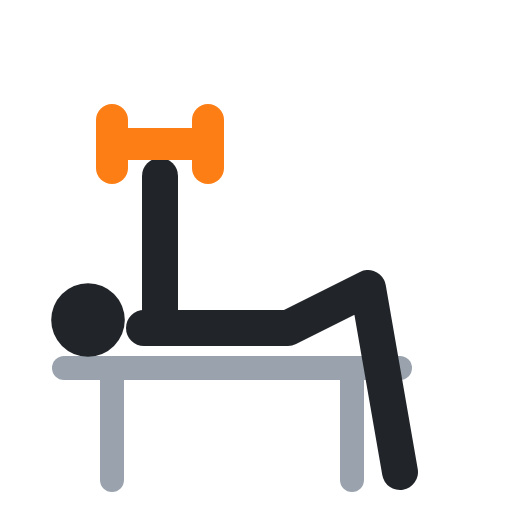
t = 0.00 s
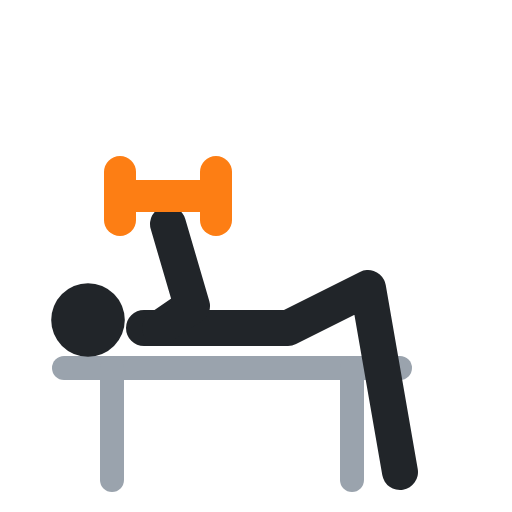
t = 0.40 s
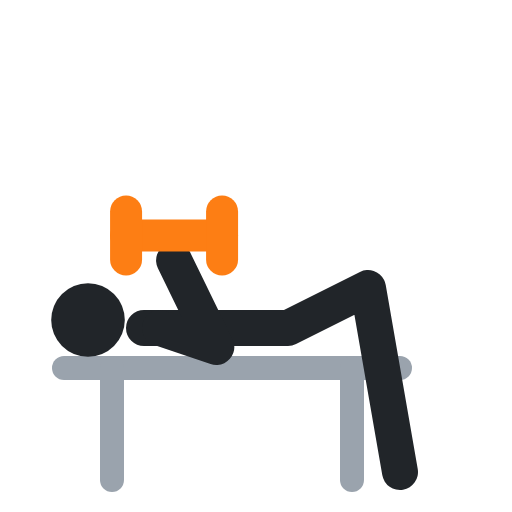
t = 0.60 s
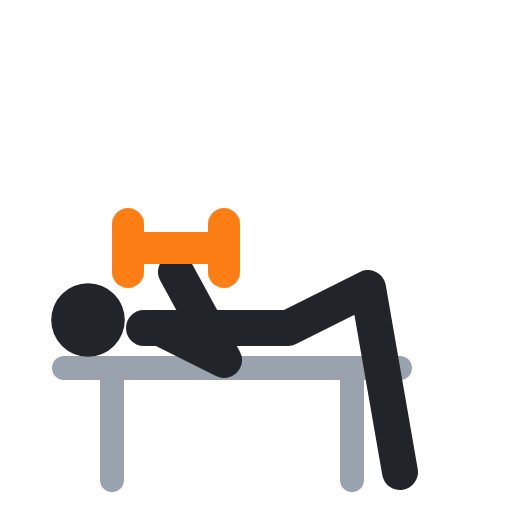
t = 1.00 s
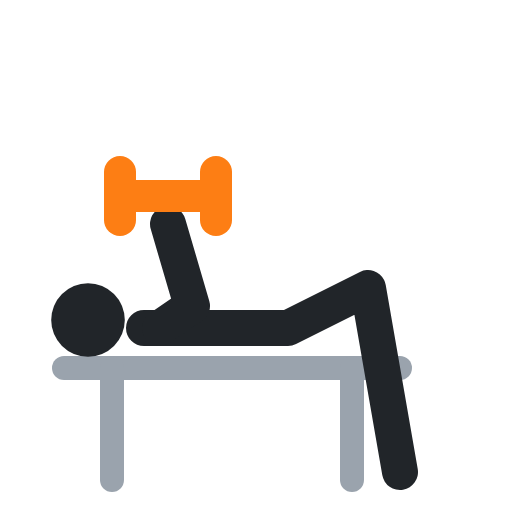
t = 1.40 s
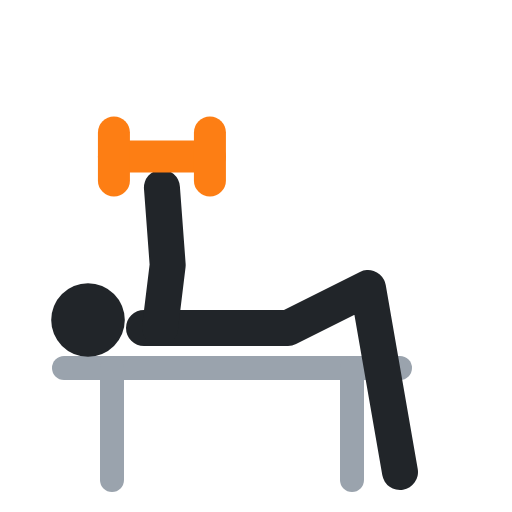
t = 1.60 s

The animated SVG that drew these frames (rendered in a browser with its animation timeline set to each time). Animation: 4 SMIL elements (animate=4); one cycle of 2.00 s, repeats indefinitely.

<svg xmlns="http://www.w3.org/2000/svg" viewBox="0 0 64 64" fill="none" stroke-linecap="round" stroke-linejoin="round"><polyline points="8,46 50,46" stroke="#9aa3ad" stroke-width="3"/><polyline points="14,46 14,60" stroke="#9aa3ad" stroke-width="3"/><polyline points="44,46 44,60" stroke="#9aa3ad" stroke-width="3"/><circle cx="11" cy="40" r="4.6" fill="#212529"/><polyline points="18,41 36,41 46,36 50,59" stroke="#212529" stroke-width="4.5"/><polyline points="20,41 20,31.5 20,22" stroke="#212529" stroke-width="4.5"><animate attributeName="points" values="20,41 20,31.5 20,22;20,41 28,45 22,34;20,41 28,45 22,34;20,41 20,31.5 20,22;20,41 20,31.5 20,22" keyTimes="0;.4;.5;.9;1" calcMode="spline" keySplines=".45 0 .55 1;.45 0 .55 1;.45 0 .55 1;.45 0 .55 1" dur="2s" repeatCount="indefinite"/></polyline><polyline points="14,18 26,18" stroke="#fd7e14" stroke-width="4"><animate attributeName="points" values="14,18 26,18;16,31 28,31;16,31 28,31;14,18 26,18;14,18 26,18" keyTimes="0;.4;.5;.9;1" calcMode="spline" keySplines=".45 0 .55 1;.45 0 .55 1;.45 0 .55 1;.45 0 .55 1" dur="2s" repeatCount="indefinite"/></polyline><polyline points="14,15 14,21" stroke="#fd7e14" stroke-width="4"><animate attributeName="points" values="14,15 14,21;16,28 16,34;16,28 16,34;14,15 14,21;14,15 14,21" keyTimes="0;.4;.5;.9;1" calcMode="spline" keySplines=".45 0 .55 1;.45 0 .55 1;.45 0 .55 1;.45 0 .55 1" dur="2s" repeatCount="indefinite"/></polyline><polyline points="26,15 26,21" stroke="#fd7e14" stroke-width="4"><animate attributeName="points" values="26,15 26,21;28,28 28,34;28,28 28,34;26,15 26,21;26,15 26,21" keyTimes="0;.4;.5;.9;1" calcMode="spline" keySplines=".45 0 .55 1;.45 0 .55 1;.45 0 .55 1;.45 0 .55 1" dur="2s" repeatCount="indefinite"/></polyline></svg>
